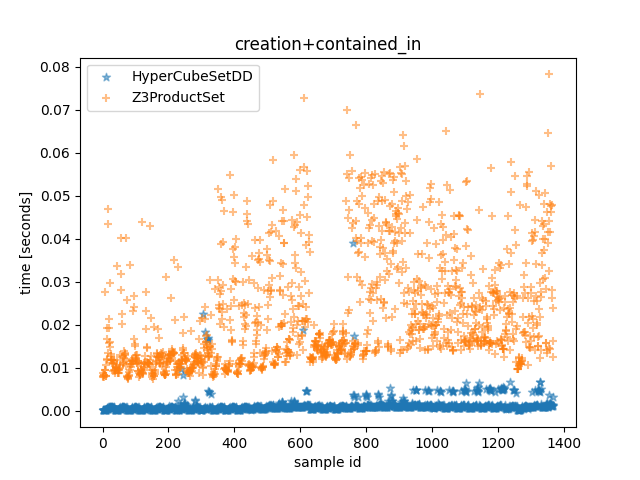

Source data for this figure (header and first rows):
HyperCubeSetDD time, Z3ProductSet time, HyperCubeSetDD outcome, Z3ProductSet outcome, description
6.049999501556158e-05, 0.007727, True, True, <allow_list1=[{'src_ports': [(30000, 327…
5.030003376305103e-05, 0.008812, False, False, <allow_list1=[{'src_ports': [(30000, 327…
4.96999709866941e-05, 0.008152, False, False, <allow_list1=[{'src_ports': [(30000, 327…
4.040001658722758e-05, 0.00828, False, False, <allow_list1=[{'src_ports': [(30000, 327…
4.409998655319214e-05, 0.007806, False, False, <allow_list1=[{'src_ports': [(30000, 327…
6.480002775788307e-05, 0.008163, True, True, <allow_list1=[{'src_ports': [(30000, 327…
6.140000186860561e-05, 0.009417, False, False, <allow_list1=[{'src_ports': [(30000, 327…
5.740002961829305e-05, 0.009495, False, False, <allow_list1=[{'src_ports': [(30000, 327…
0.0001742, 0.02763, False, False, <allow_list1=[{'src_ports': [(30000, 327…
8.47000046633184e-05, 0.00805, True, True, <allow_list1=[{'src_ports': [(30000, 327…
0.0001273, 0.008121, True, True, <allow_list1=[{'src_ports': [(30000, 327…
0.0001679, 0.01067, True, True, <allow_list1=[{'src_ports': [(30000, 327…
0.0002776, 0.01671, True, True, <allow_list1=[{'src_ports': [(30000, 327…
0.0004519, 0.01921, True, True, <allow_list1=[{'src_ports': [(30000, 327…
0.0005401, 0.01184, True, True, <allow_list1=[{'src_ports': [(30000, 327…
0.0006642, 0.01199, True, True, <allow_list1=[{'src_ports': [(30000, 327…
0.000896, 0.01337, True, True, <allow_list1=[{'src_ports': [(30000, 327…
0.0003927, 0.04353, False, False, <allow_list1=[{'src_ports': [(30000, 327…
0.0004126, 0.04702, False, False, <allow_list1=[{'src_ports': [(30000, 327…
0.0006875, 0.02142, False, False, <allow_list1=[{'src_ports': [(30000, 327…
0.0008068, 0.01572, False, False, <allow_list1=[{'src_ports': [(30000, 327…
0.0007817, 0.01917, False, False, <allow_list1=[{'src_ports': [(30000, 327…
0.0008452, 0.02965, False, False, <allow_list1=[{'src_ports': [(30000, 327…
0.0008631, 0.01489, False, False, <allow_list1=[{'src_ports': [(30000, 327…
0.0008667, 0.01585, False, False, <allow_list1=[{'src_ports': [(30000, 327…
0.0008373, 0.01265, False, False, <allow_list1=[{'src_ports': [(30000, 327…
0.0008028, 0.01308, False, False, <allow_list1=[{'src_ports': [(30000, 327…
0.0007849, 0.01175, False, False, <allow_list1=[{'src_ports': [(30000, 327…
0.0007569, 0.0118, False, False, <allow_list1=[{'src_ports': [(30000, 327…
0.0007733, 0.01179, False, False, <allow_list1=[{'src_ports': [(30000, 327…
0.0007261, 0.01101, False, False, <allow_list1=[{'src_ports': [(30000, 327…
0.0007509, 0.01085, False, False, <allow_list1=[{'src_ports': [(30000, 327…
0.0006955, 0.01096, False, False, <allow_list1=[{'src_ports': [(30000, 327…
0.0005323, 0.009106, True, True, <allow_list1=[{'src_ports': [(30000, 327…
0.0002439, 0.009334, True, True, <allow_list1=[{'src_ports': [(30000, 327…
0.0008387, 0.0116, False, False, <allow_list1=[{'src_ports': [(30000, 327…
0.0008421, 0.01186, False, False, <allow_list1=[{'src_ports': [(30000, 327…
5.420000525191426e-05, 0.008653, False, False, <allow_list1=[{'src_ports': [9050], 'neg…
4.859996261075139e-05, 0.009148, True, True, <allow_list1=[{'src_ports': [9050], 'neg…
5.019997479394078e-05, 0.009541, False, False, <allow_list1=[{'src_ports': [9050], 'neg…
4.280003486201167e-05, 0.009949, False, False, <allow_list1=[{'src_ports': [9050], 'neg…
4.579999949783087e-05, 0.009999, False, False, <allow_list1=[{'src_ports': [9050], 'neg…
6.509997183457017e-05, 0.0101, True, True, <allow_list1=[{'src_ports': [9050], 'neg…
7.830001413822174e-05, 0.01174, False, False, <allow_list1=[{'src_ports': [9050], 'neg…
5.989999044686556e-05, 0.0106, False, False, <allow_list1=[{'src_ports': [9050], 'neg…
0.000171, 0.03366, False, False, <allow_list1=[{'src_ports': [9050], 'neg…
8.910003816708922e-05, 0.009447, True, True, <allow_list1=[{'src_ports': [9050], 'neg…
0.0001305, 0.008838, True, True, <allow_list1=[{'src_ports': [9050], 'neg…
0.000172, 0.008696, True, True, <allow_list1=[{'src_ports': [9050], 'neg…
0.0002803, 0.008803, True, True, <allow_list1=[{'src_ports': [9050], 'neg…
0.0004601, 0.009382, True, True, <allow_list1=[{'src_ports': [9050], 'neg…
0.0005448, 0.009753, True, True, <allow_list1=[{'src_ports': [9050], 'neg…
0.0006506, 0.01002, True, True, <allow_list1=[{'src_ports': [9050], 'neg…
0.0009105, 0.01061, True, True, <allow_list1=[{'src_ports': [9050], 'neg…
0.0004207, 0.01285, False, False, <allow_list1=[{'src_ports': [9050], 'neg…
0.0004193, 0.04019, False, False, <allow_list1=[{'src_ports': [9050], 'neg…
0.00044, 0.0318, False, False, <allow_list1=[{'src_ports': [9050], 'neg…
0.0006528, 0.02799, False, False, <allow_list1=[{'src_ports': [9050], 'neg…
0.0007224, 0.02015, False, False, <allow_list1=[{'src_ports': [9050], 'neg…
0.0008434, 0.02247, False, False, <allow_list1=[{'src_ports': [9050], 'neg…
... 1,309 more rows
